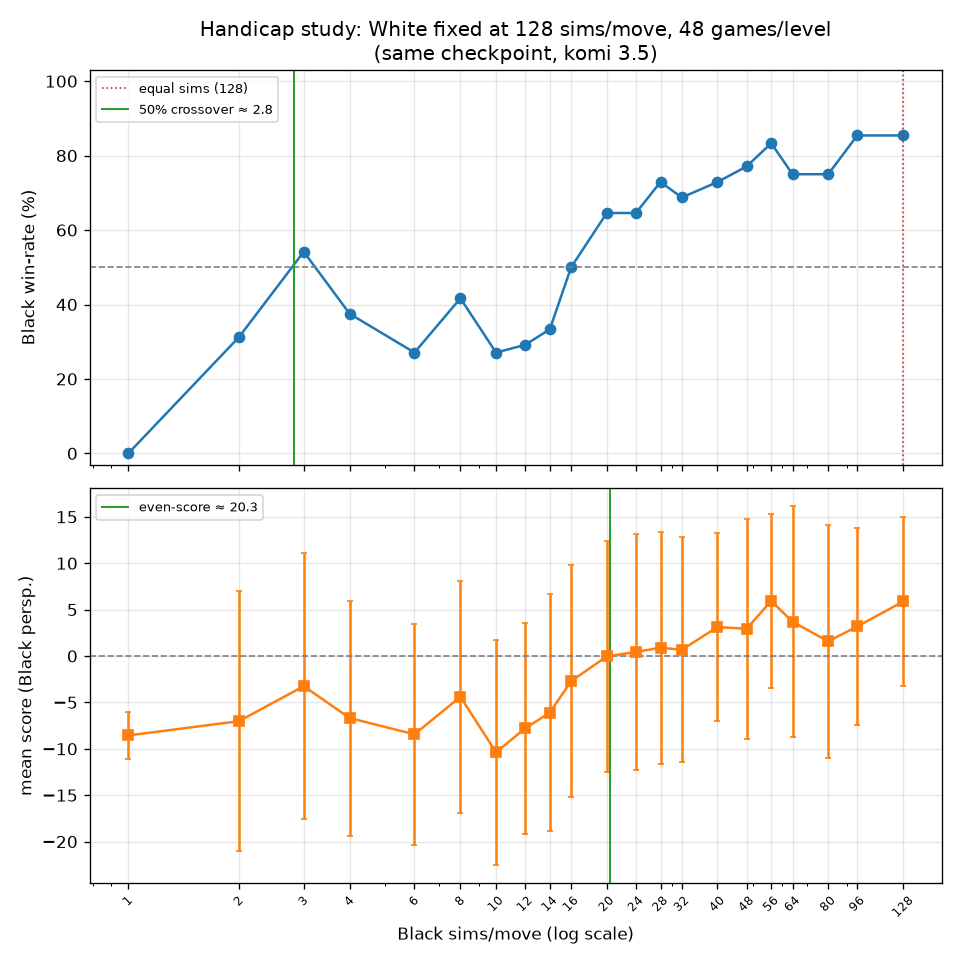

The table this chart was drawn from, first rows:
black_sims, black_winrate, mean_score, std_score
1, 0.0000, -8.562, 2.528
2, 0.3125, -7.021, 13.99
3, 0.5417, -3.25, 14.31
4, 0.3750, -6.688, 12.67
6, 0.2708, -8.438, 11.89
8, 0.4167, -4.396, 12.53
10, 0.2708, -10.38, 12.15
12, 0.2917, -7.792, 11.35
14, 0.3333, -6.104, 12.77
16, 0.5000, -2.708, 12.5
20, 0.6458, -0.0417, 12.41
24, 0.6458, 0.4375, 12.72
28, 0.7292, 0.8958, 12.49
32, 0.6875, 0.6667, 12.12
40, 0.7292, 3.125, 10.11
48, 0.7708, 2.938, 11.86
56, 0.8333, 5.938, 9.378
64, 0.7500, 3.688, 12.44
80, 0.7500, 1.583, 12.57
96, 0.8542, 3.188, 10.65
128, 0.8542, 5.875, 9.119
